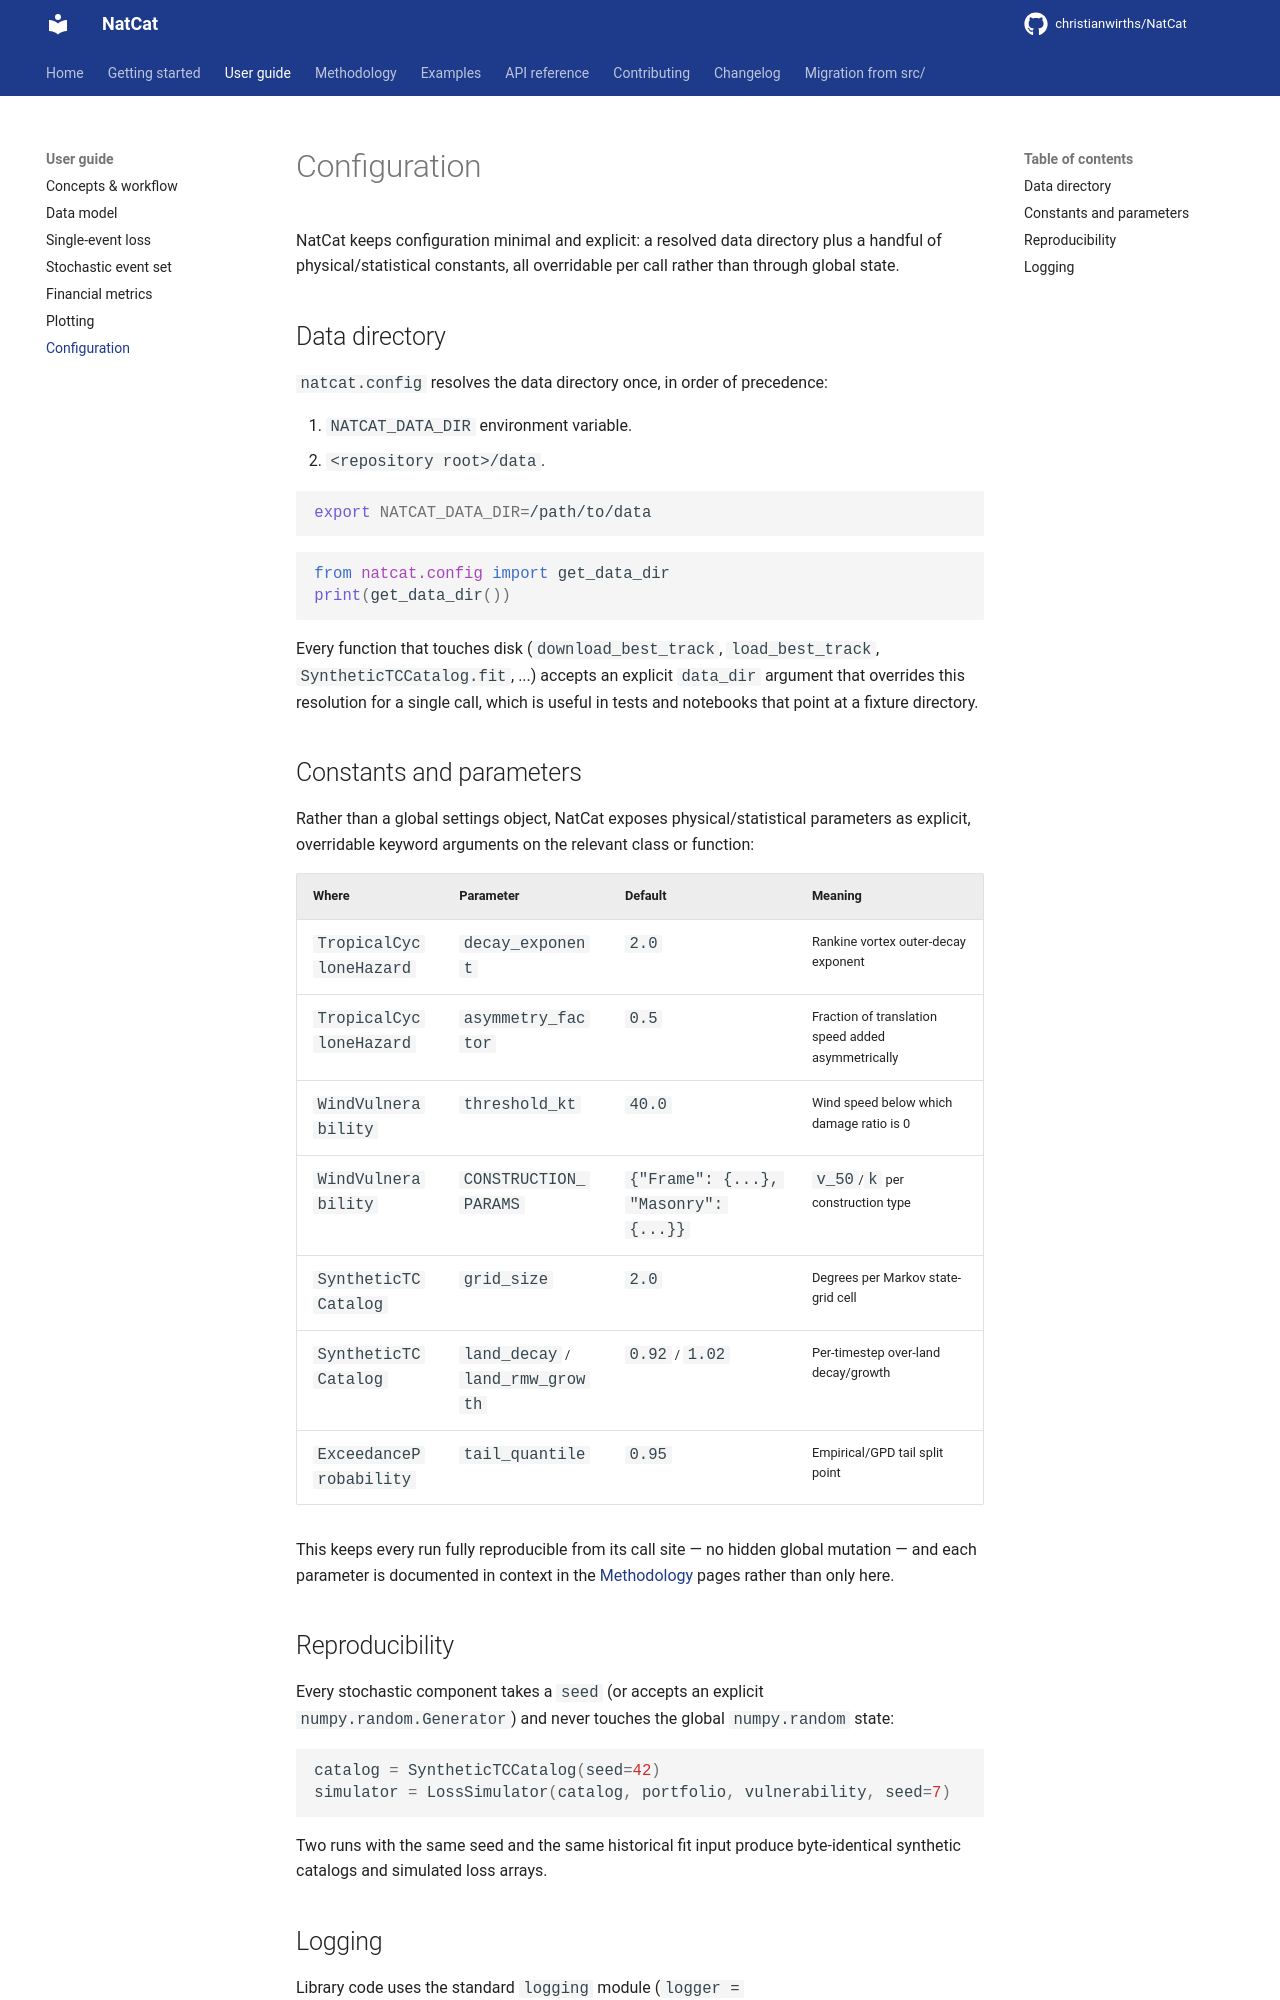

repository: christianwirths/NatCat · page: user-guide/configuration/index.html · generator: mkdocs

# Configuration

NatCat keeps configuration minimal and explicit: a resolved data directory plus a handful of
physical/statistical constants, all overridable per call rather than through global state.

## Data directory

`natcat.config` resolves the data directory once, in order of precedence:

1. `NATCAT_DATA_DIR` environment variable.
2. `<repository root>/data`.

```bash
export NATCAT_DATA_DIR=/path/to/data
```

```python
from natcat.config import get_data_dir
print(get_data_dir())
```

Every function that touches disk (`download_best_track`, `load_best_track`,
`SyntheticTCCatalog.fit`, ...) accepts an explicit `data_dir` argument that overrides this
resolution for a single call, which is useful in tests and notebooks that point at a fixture
directory.

## Constants and parameters

Rather than a global settings object, NatCat exposes physical/statistical parameters as explicit,
overridable keyword arguments on the relevant class or function:

| Where | Parameter | Default | Meaning |
|-------|-----------|---------|---------|
| `TropicalCycloneHazard` | `decay_exponent` | `2.0` | Rankine vortex outer-decay exponent |
| `TropicalCycloneHazard` | `asymmetry_factor` | `0.5` | Fraction of translation speed added asymmetrically |
| `WindVulnerability` | `threshold_kt` | `40.0` | Wind speed below which damage ratio is 0 |
| `WindVulnerability` | `CONSTRUCTION_PARAMS` | `{"Frame": {...}, "Masonry": {...}}` | `v_50`/`k` per construction type |
| `SyntheticTCCatalog` | `grid_size` | `2.0` | Degrees per Markov state-grid cell |
| `SyntheticTCCatalog` | `land_decay` / `land_rmw_growth` | `0.92` / `1.02` | Per-timestep over-land decay/growth |
| `ExceedanceProbability` | `tail_quantile` | `0.95` | Empirical/GPD tail split point |

This keeps every run fully reproducible from its call site &#8212; no hidden global mutation &#8212;
and each parameter is documented in context in the [Methodology](../methodology/wind-field.md)
pages rather than only here.

## Reproducibility

Every stochastic component takes a `seed` (or accepts an explicit `numpy.random.Generator`) and
never touches the global `numpy.random` state:

```python
catalog = SyntheticTCCatalog(seed=42)
simulator = LossSimulator(catalog, portfolio, vulnerability, seed=7)
```

Two runs with the same seed and the same historical fit input produce byte-identical synthetic
catalogs and simulated loss arrays.
